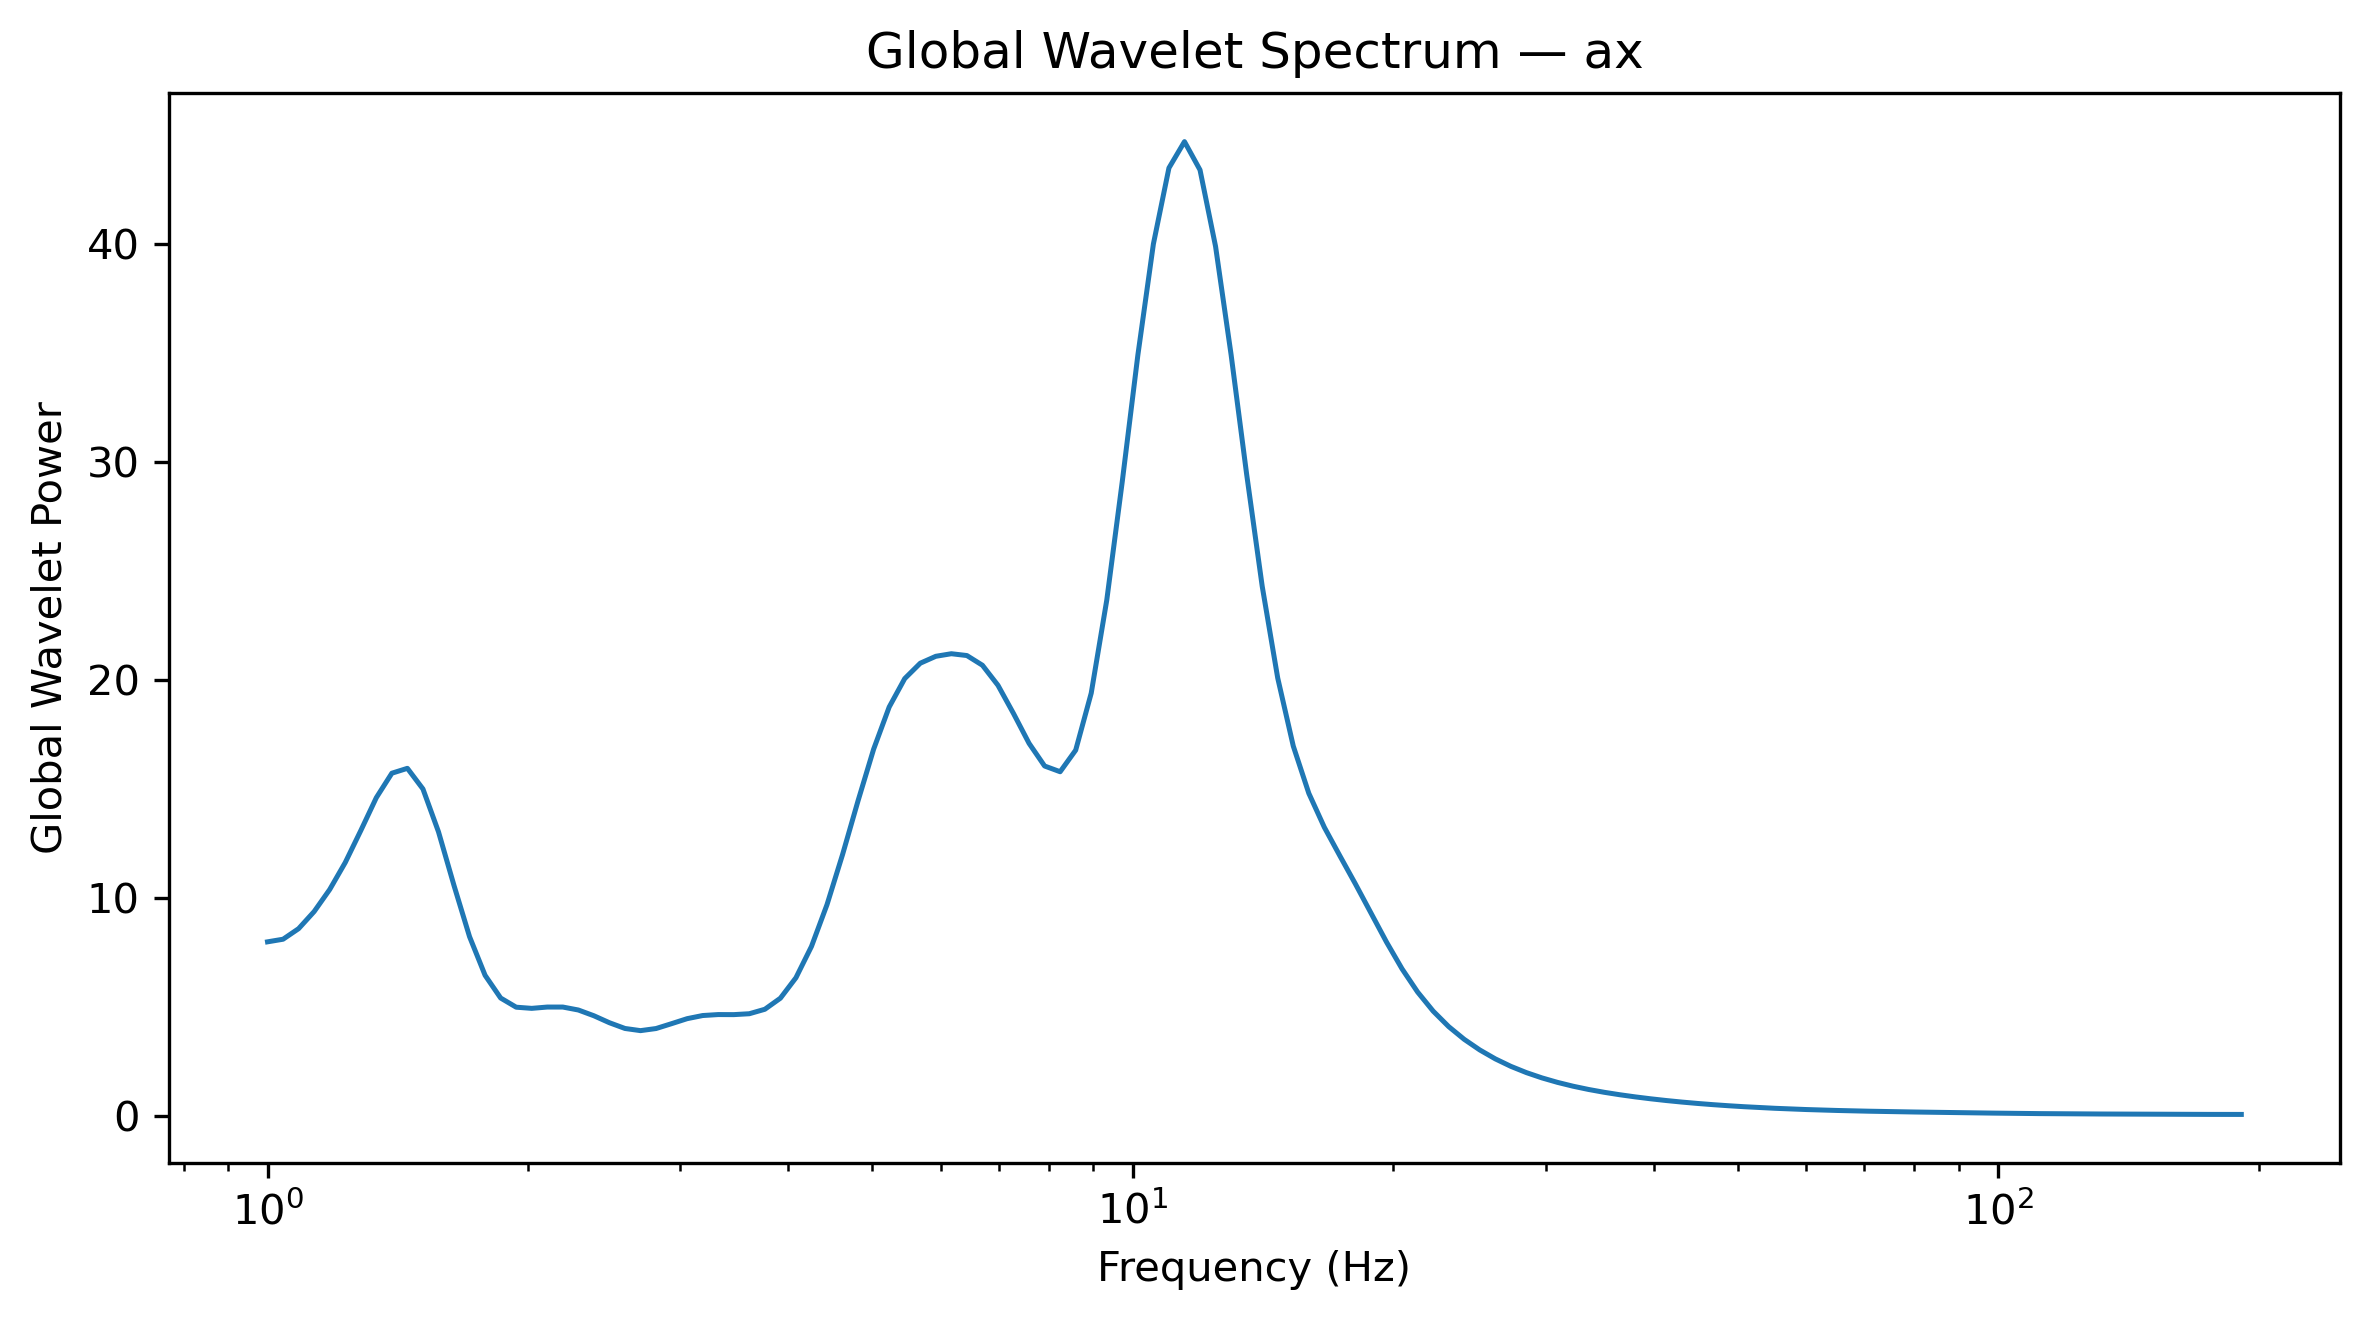

The file beside this chart, header and first rows:
Frequency_Hz, GlobalWaveletPower, GlobalWaveletAmplitude
1.0, 7.971, 2.823
1.042, 8.091, 2.844
1.086, 8.576, 2.928
1.132, 9.36, 3.059
1.18, 10.37, 3.22
1.23, 11.61, 3.407
1.282, 13.07, 3.616
1.336, 14.58, 3.819
1.392, 15.71, 3.963
1.451, 15.93, 3.991
1.512, 14.98, 3.871
1.576, 13.02, 3.608
1.643, 10.55, 3.249
1.712, 8.206, 2.865
1.784, 6.434, 2.537
1.86, 5.393, 2.322
1.938, 4.973, 2.23
2.02, 4.919, 2.218
2.105, 4.979, 2.231
2.194, 4.979, 2.231
2.287, 4.844, 2.201
2.383, 4.58, 2.14
2.484, 4.259, 2.064
2.589, 3.996, 1.999
2.698, 3.897, 1.974
2.812, 3.994, 1.998
2.931, 4.217, 2.054
3.055, 4.446, 2.109
3.183, 4.59, 2.142
3.318, 4.634, 2.153
3.458, 4.632, 2.152
3.604, 4.672, 2.162
3.756, 4.877, 2.208
3.915, 5.386, 2.321
4.08, 6.324, 2.515
4.252, 7.761, 2.786
4.432, 9.68, 3.111
4.619, 11.98, 3.461
4.814, 14.45, 3.801
5.017, 16.81, 4.1
5.229, 18.74, 4.329
5.45, 20.05, 4.478
5.68, 20.75, 4.556
5.92, 21.07, 4.59
6.17, 21.19, 4.603
6.43, 21.11, 4.594
6.702, 20.66, 4.545
6.985, 19.74, 4.443
7.28, 18.45, 4.295
7.587, 17.08, 4.133
7.908, 16.04, 4.005
8.241, 15.78, 3.972
8.589, 16.77, 4.095
8.952, 19.38, 4.403
9.33, 23.65, 4.863
9.724, 29.11, 5.395
10.13, 34.89, 5.907
10.56, 39.99, 6.324
11.01, 43.48, 6.594
11.47, 44.68, 6.685
... 68 more rows
